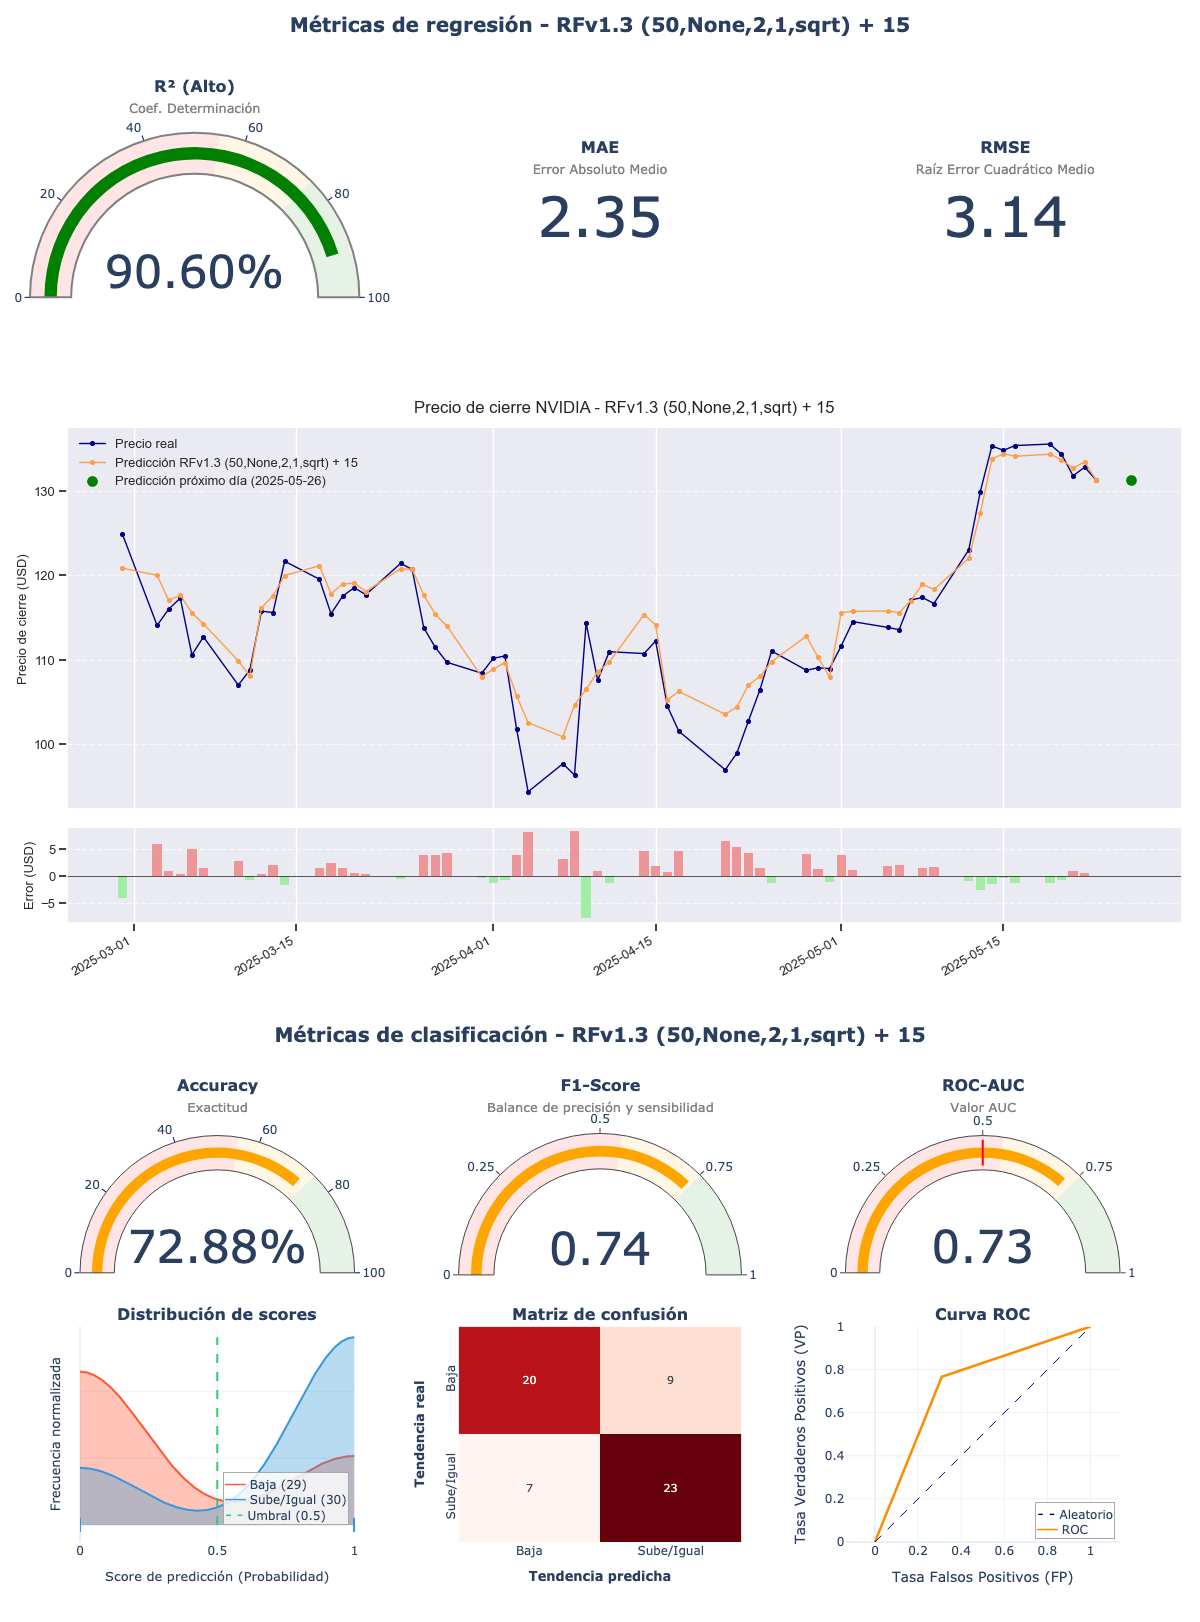

The data file committed next to this chart (first rows):
model_title; model_hash; r2; mae; rmse; accuracy; f1_score; roc_auc; irb_regr; irb_clas; irb_total
RFv1.3 (50,None,2,1,sqrt) + 15; a884c91e; 0,906; 2,35; 3,1437; 0,7288; 0,7419; 0,7282; 1,3236; 1,3955; 1,3631
